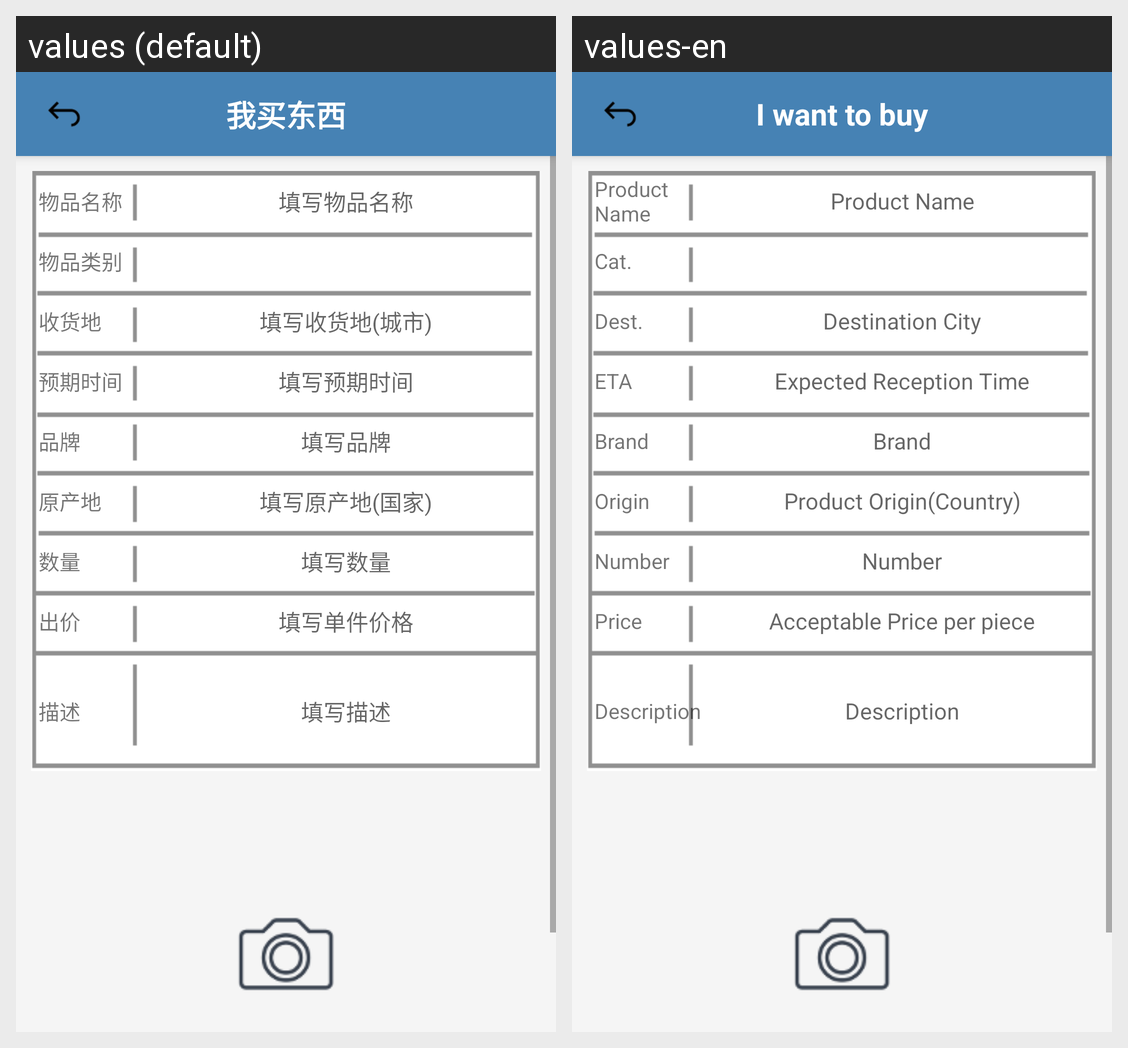

The Android screen above is rendered under two locales of the same app. Produce the string resources it draws, with the default and per-locale values.
Android screen res/layout/requirement_edit_layout.xml rendered under 2 locales, left to right: values (default), values-en. Device: Nexus 5 (rendered at 1080×1920; each locale shown at half size, 540×960, under a caption strip naming it); theme Theme.DesignDemo.
Strings drawn on this screen, with the default value and each locale's value (text and hints the layout hard-codes, and strings that could not be matched under every locale, appear in the picture but are not listed):

i_buy
  values: 我买东西
  values-en: I want to buy

product_name
  values: 物品名称
  values-en: Product Name

fillWithProductName
  values: 填写物品名称
  values-en: Product Name

product_category
  values: 物品类别
  values-en: Cat.

collect_location1
  values: 收货地
  values-en: Dest.

fillWithReceivePlace
  values: 填写收货地(城市)
  values-en: Destination City

expecttime
  values: 预期时间
  values-en: ETA

fillWithExpectTime
  values: 填写预期时间
  values-en: Expected Reception Time

brand
  values: 品牌
  values-en: Brand

fillWithBrand
  values: 填写品牌
  values-en: Brand

product_origin1
  values: 原产地
  values-en: Origin

fillWithOriginPlace
  values: 填写原产地(国家)
  values-en: Product Origin(Country)

number
  values: 数量
  values-en: Number

fillWithNum
  values: 填写数量
  values-en: Number

price
  values: 出价
  values-en: Price

fillWithPrice
  values: 填写单件价格
  values-en: Acceptable Price per piece

description
  values: 描述
  values-en: Description

fillWithDescription
  values: 填写描述
  values-en: Description
